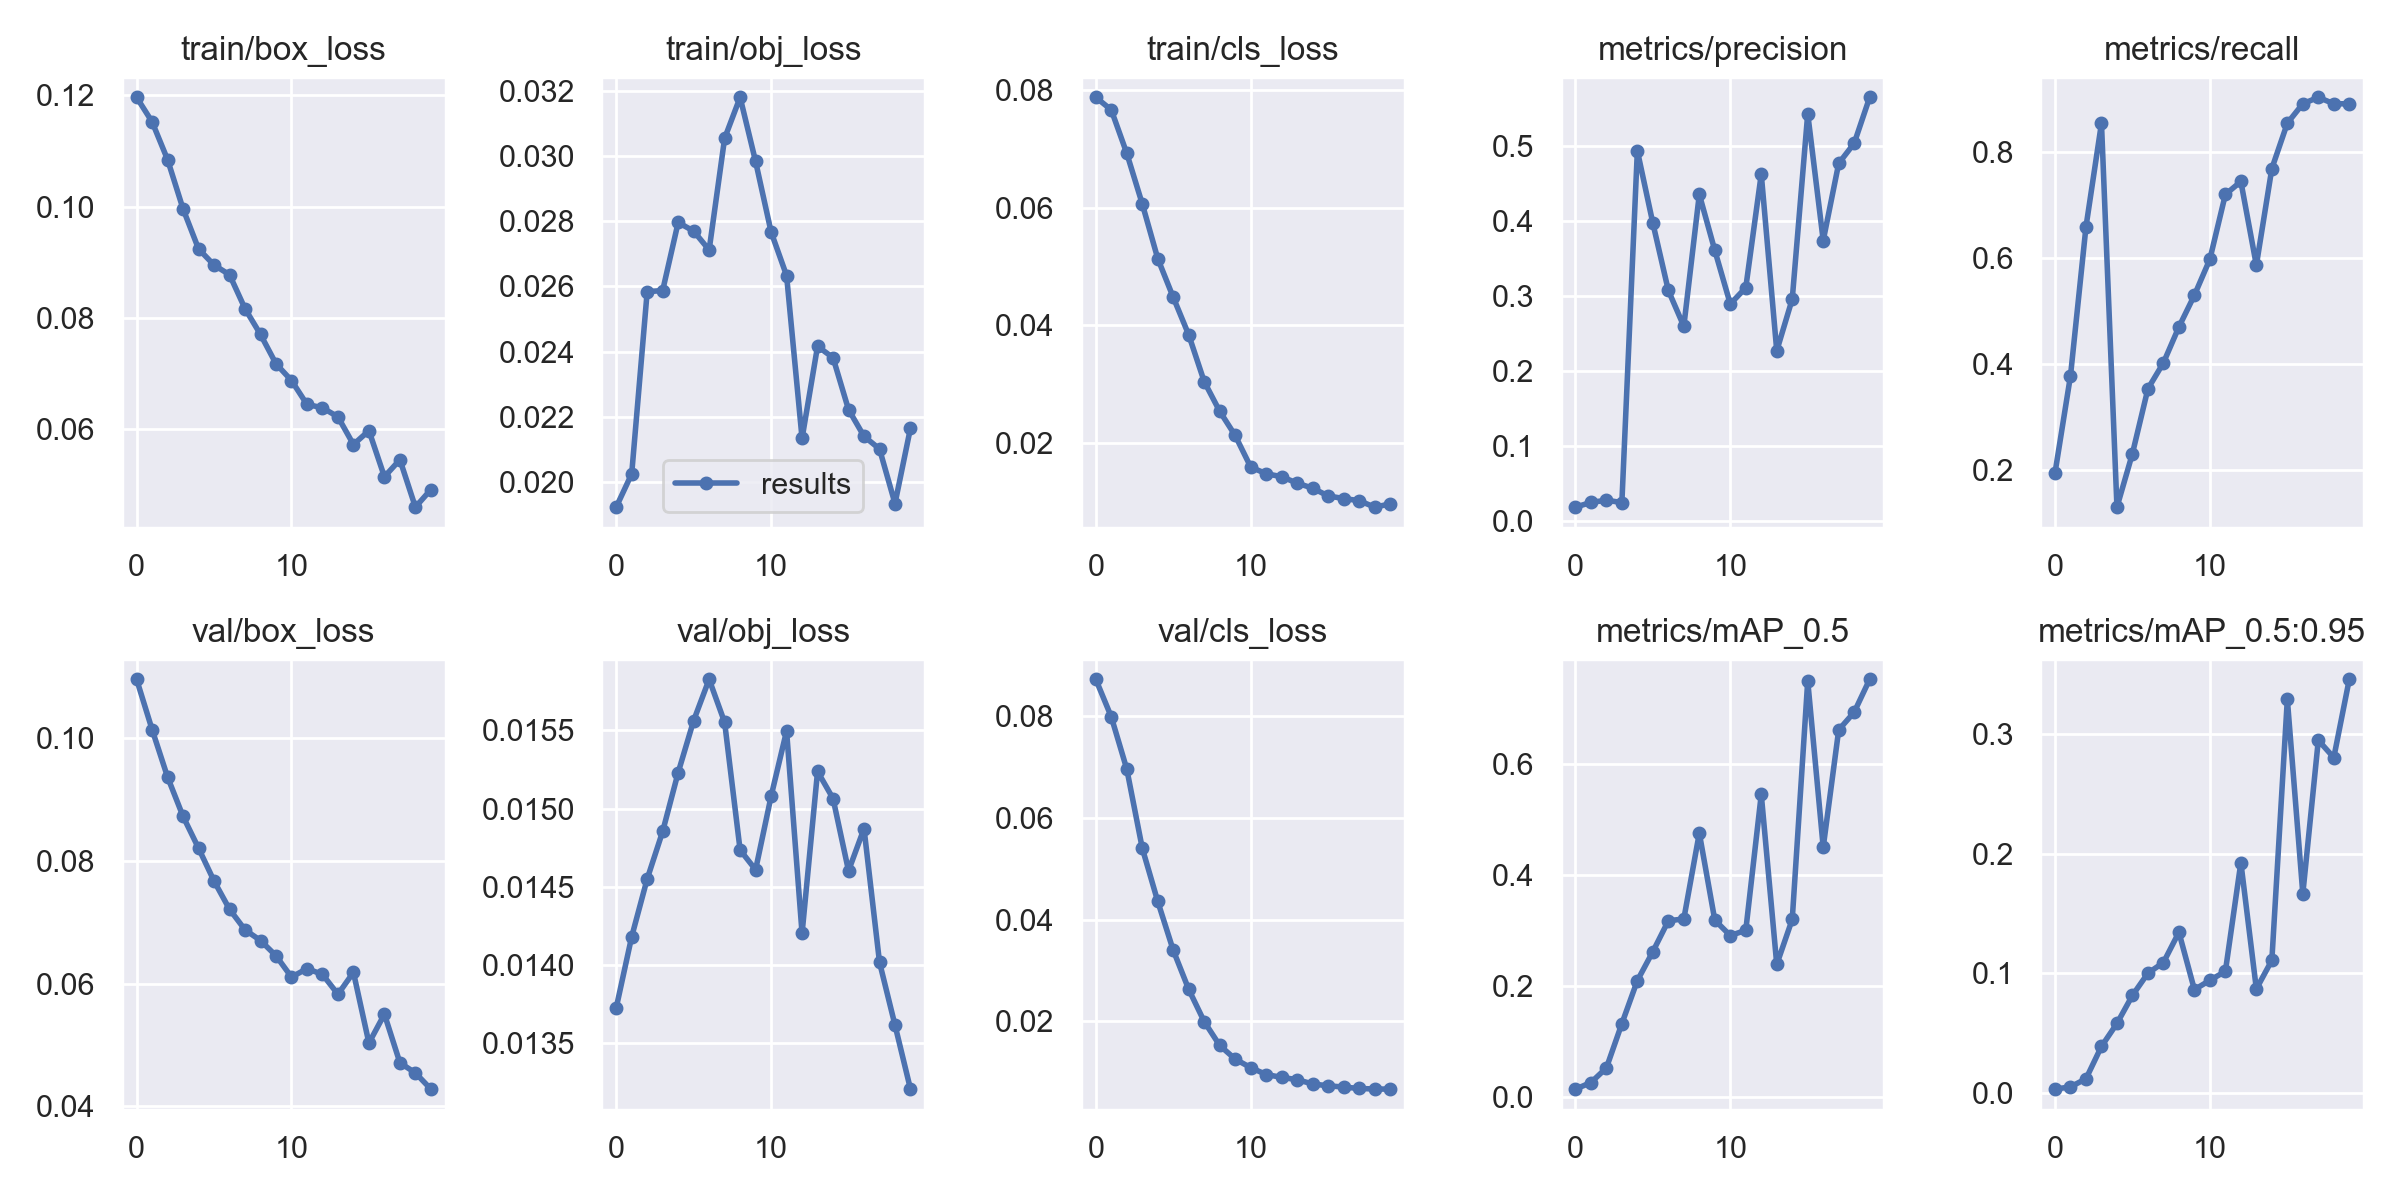

The file beside this chart, header and first rows:
epoch, train/box_loss, train/obj_loss, train/cls_loss, metrics/precision, metrics/recall, metrics/mAP_0.5, metrics/mAP_0.5:0.95, val/box_loss, val/obj_loss, val/cls_loss, x/lr0, x/lr1, x/lr2
0, 0.1197, 0.01922, 0.07872, 0.01839, 0.1951, 0.01334, 0.003028, 0.1096, 0.01373, 0.08726, 0.0973, 0.0003, 0.0003
1, 0.1153, 0.02024, 0.07658, 0.02462, 0.378, 0.02514, 0.004912, 0.1014, 0.01418, 0.07987, 0.09366, 0.0006653, 0.0006653
2, 0.1085, 0.02584, 0.06921, 0.02761, 0.6585, 0.05147, 0.01168, 0.09369, 0.01455, 0.0696, 0.08999, 0.0009911, 0.0009911
3, 0.09958, 0.02587, 0.06063, 0.02444, 0.8537, 0.1315, 0.0388, 0.08727, 0.01486, 0.05403, 0.08628, 0.001277, 0.001277
4, 0.09239, 0.02796, 0.05134, 0.4934, 0.1308, 0.209, 0.05799, 0.08209, 0.01523, 0.04355, 0.08252, 0.001524, 0.001524
5, 0.08949, 0.0277, 0.04476, 0.397, 0.2317, 0.2612, 0.08152, 0.07674, 0.01556, 0.03395, 0.07873, 0.001731, 0.001731
6, 0.08775, 0.02712, 0.03839, 0.3072, 0.3537, 0.3168, 0.1001, 0.07213, 0.01583, 0.02625, 0.0749, 0.001898, 0.001898
7, 0.08164, 0.03055, 0.03045, 0.2595, 0.4024, 0.3203, 0.109, 0.06877, 0.01555, 0.01991, 0.07103, 0.002026, 0.002026
8, 0.077, 0.03181, 0.02542, 0.4353, 0.4701, 0.4749, 0.1344, 0.06703, 0.01474, 0.01522, 0.06711, 0.002114, 0.002114
9, 0.07172, 0.02984, 0.02131, 0.3607, 0.5298, 0.3181, 0.08631, 0.06455, 0.01461, 0.01253, 0.06316, 0.002163, 0.002163
10, 0.06871, 0.02768, 0.01596, 0.2892, 0.5976, 0.2902, 0.09415, 0.06107, 0.01508, 0.01085, 0.05917, 0.002171, 0.002171
11, 0.06441, 0.02633, 0.01481, 0.3109, 0.7195, 0.2997, 0.1016, 0.06245, 0.0155, 0.009501, 0.05514, 0.002141, 0.002141
12, 0.06381, 0.02133, 0.01432, 0.4623, 0.7439, 0.5447, 0.1927, 0.06151, 0.0142, 0.008936, 0.05107, 0.002071, 0.002071
13, 0.06216, 0.02416, 0.01321, 0.2267, 0.5864, 0.2381, 0.08688, 0.05826, 0.01524, 0.008487, 0.04696, 0.001961, 0.001961
14, 0.05719, 0.02381, 0.01237, 0.2958, 0.7683, 0.3195, 0.1109, 0.06184, 0.01507, 0.00764, 0.04281, 0.001811, 0.001811
15, 0.05969, 0.02222, 0.01105, 0.5428, 0.8537, 0.7494, 0.3294, 0.05031, 0.0146, 0.00728, 0.03862, 0.001622, 0.001622
16, 0.05139, 0.0214, 0.01061, 0.3738, 0.8902, 0.4494, 0.1666, 0.05502, 0.01487, 0.007033, 0.03439, 0.001394, 0.001394
17, 0.05446, 0.02101, 0.01025, 0.4766, 0.9024, 0.6611, 0.2951, 0.0471, 0.01402, 0.006753, 0.03012, 0.001125, 0.001125
18, 0.04593, 0.01933, 0.009149, 0.5034, 0.8902, 0.693, 0.2806, 0.04544, 0.01362, 0.006653, 0.02582, 0.0008175, 0.0008175
19, 0.04909, 0.02165, 0.009684, 0.5647, 0.8902, 0.7523, 0.3461, 0.0428, 0.01321, 0.006626, 0.02147, 0.0004701, 0.0004701
